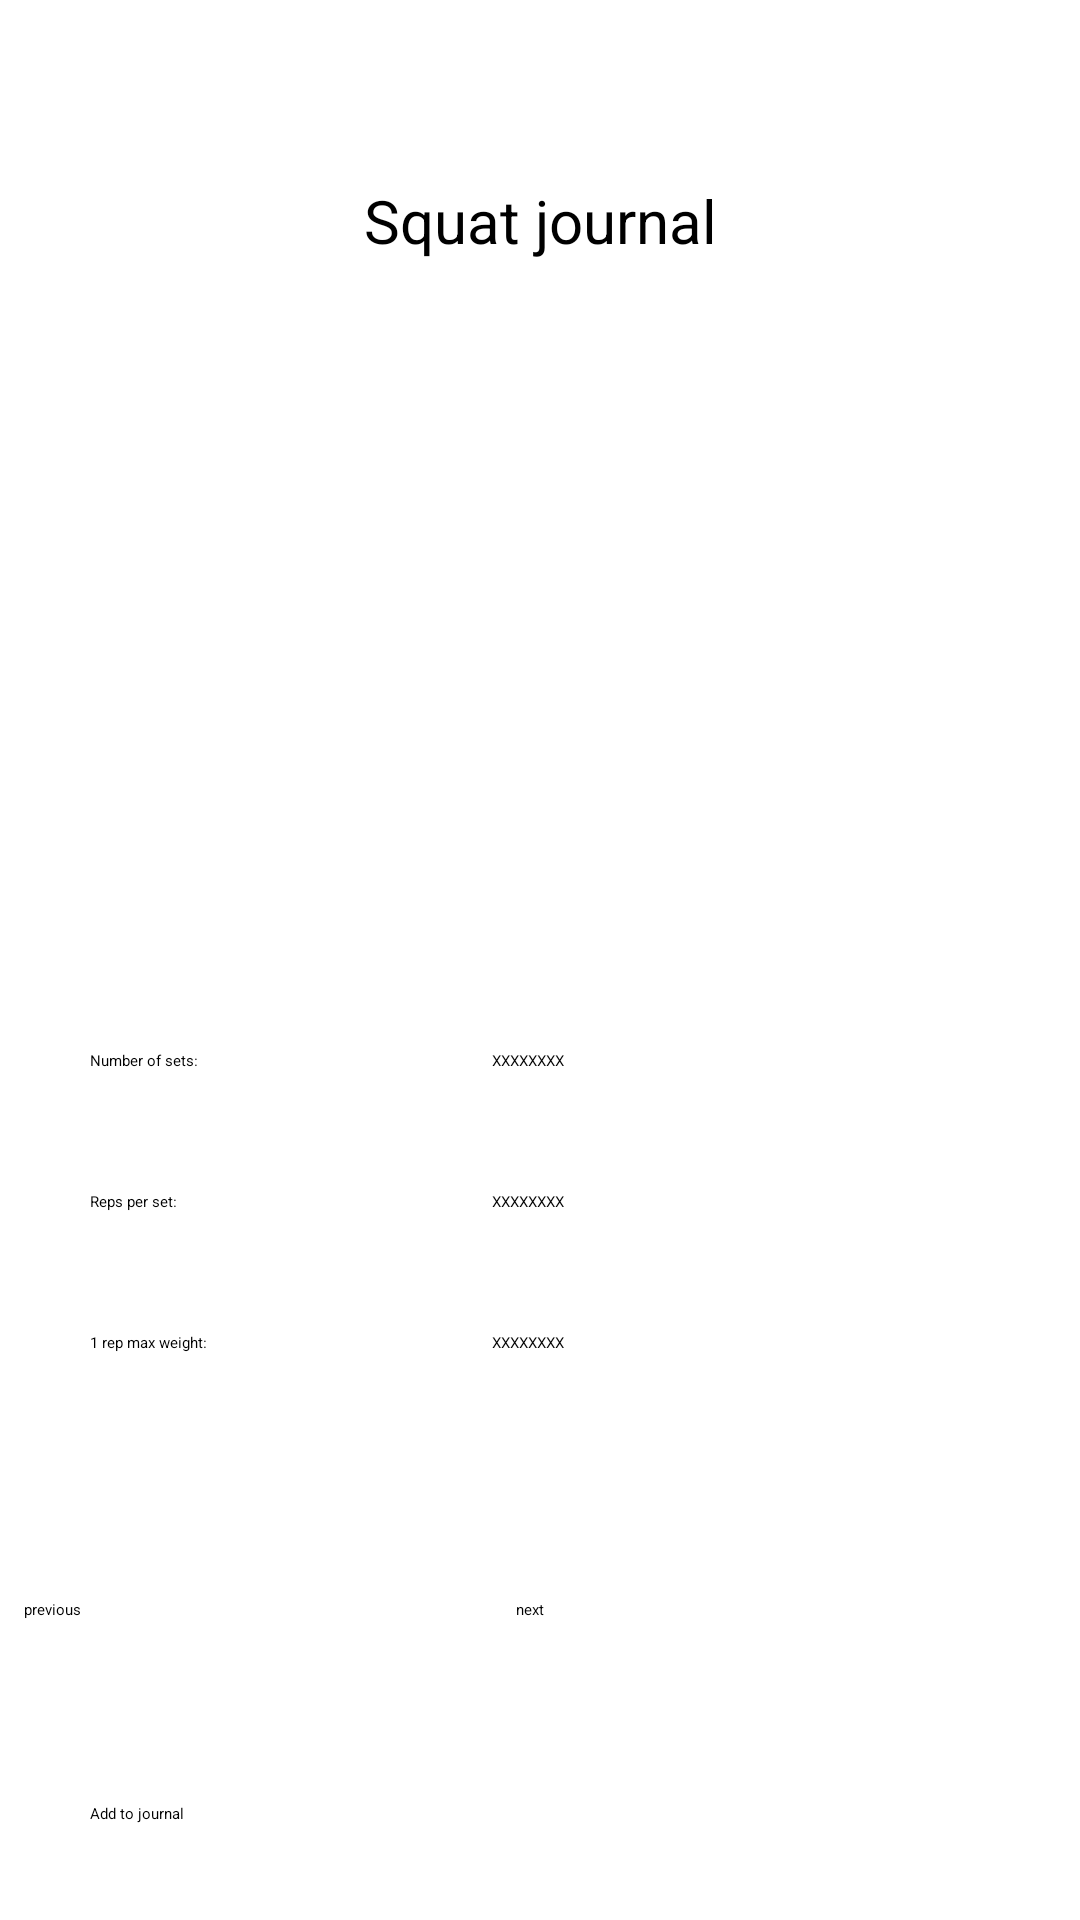

Write the Android layout XML for this screen, with the resource values it uses.
<!-- AndroidManifest.xml: application theme Theme.Atlas -->
<!-- res/layout/activity_squat_journal.xml -->
<?xml version="1.0" encoding="utf-8"?>
<androidx.constraintlayout.widget.ConstraintLayout xmlns:android="http://schemas.android.com/apk/res/android"
    xmlns:app="http://schemas.android.com/apk/res-auto"
    xmlns:tools="http://schemas.android.com/tools"
    android:layout_width="match_parent"
    android:layout_height="match_parent"
    tools:context=".squatJournal">

    <TextView
        android:id="@+id/squatJournalweight"
        android:layout_width="wrap_content"
        android:layout_height="wrap_content"
        android:layout_marginStart="30dp"
        android:layout_marginTop="350dp"
        android:text="Number of sets:"
        app:layout_constraintStart_toStartOf="parent"
        app:layout_constraintTop_toTopOf="parent" />

    <TextView
        android:id="@+id/Ssets"
        android:layout_width="wrap_content"
        android:layout_height="wrap_content"
        android:layout_marginStart="164dp"
        android:layout_marginTop="350dp"
        android:text="XXXXXXXX"
        app:layout_constraintStart_toStartOf="parent"
        app:layout_constraintTop_toTopOf="parent" />

    <TextView
        android:id="@+id/Sreps"
        android:layout_width="wrap_content"
        android:layout_height="wrap_content"
        android:layout_marginStart="164dp"
        android:layout_marginTop="40dp"
        android:text="XXXXXXXX"
        app:layout_constraintStart_toStartOf="parent"
        app:layout_constraintTop_toBottomOf="@+id/Ssets" />

    <TextView
        android:id="@+id/Smax"
        android:layout_width="wrap_content"
        android:layout_height="wrap_content"
        android:layout_marginStart="164dp"
        android:layout_marginTop="40dp"
        android:text="XXXXXXXX"
        app:layout_constraintStart_toStartOf="parent"
        app:layout_constraintTop_toBottomOf="@+id/Sreps" />

    <TextView
        android:id="@+id/SquatJournalReps"
        android:layout_width="wrap_content"
        android:layout_height="wrap_content"
        android:layout_marginStart="30dp"
        android:layout_marginTop="40dp"
        android:text="Reps per set:"
        app:layout_constraintStart_toStartOf="parent"
        app:layout_constraintTop_toBottomOf="@+id/squatJournalweight" />

    <TextView
        android:id="@+id/SquatMax"
        android:layout_width="wrap_content"
        android:layout_height="wrap_content"
        android:layout_marginStart="30dp"
        android:layout_marginTop="40dp"
        android:text="1 rep max weight:"
        app:layout_constraintStart_toStartOf="parent"
        app:layout_constraintTop_toBottomOf="@+id/SquatJournalReps" />

    <Button
        android:id="@+id/Squatnext"
        android:layout_width="180dp"
        android:layout_height="wrap_content"
        android:layout_marginEnd="8dp"
        android:layout_marginBottom="100dp"
        android:text="next"
        app:layout_constraintBottom_toBottomOf="parent"
        app:layout_constraintEnd_toEndOf="parent" />

    <Button
        android:id="@+id/Squatprev"
        android:layout_width="180dp"
        android:layout_height="wrap_content"
        android:layout_marginStart="8dp"
        android:layout_marginBottom="100dp"
        android:text="previous"
        app:layout_constraintBottom_toBottomOf="parent"
        app:layout_constraintStart_toStartOf="parent" />

    <Button
        android:id="@+id/Squatadd"
        android:layout_width="300dp"
        android:layout_height="wrap_content"
        android:layout_marginBottom="32dp"
        android:text="Add to journal"
        app:layout_constraintBottom_toBottomOf="parent"
        app:layout_constraintEnd_toEndOf="parent"
        app:layout_constraintStart_toStartOf="parent" />
    <Button
        android:id="@+id/Squathome"
        style="@style/Widget.AppCompat.Button.Borderless"
        android:layout_width="48dp"
        android:layout_height="52dp"
        android:layout_marginTop="8dp"
        android:layout_marginEnd="8dp"
        android:foreground="@drawable/_5766"
        android:visibility="visible"
        app:layout_constraintEnd_toEndOf="parent"
        app:layout_constraintTop_toTopOf="parent" />

    <TextView
        android:id="@+id/sq"
        android:layout_width="wrap_content"
        android:layout_height="wrap_content"
        android:layout_marginTop="60dp"
        android:text="Squat journal"
        android:textAlignment="center"
        android:textSize="20sp"
        app:layout_constraintEnd_toEndOf="parent"
        app:layout_constraintStart_toStartOf="parent"
        app:layout_constraintTop_toTopOf="parent" />

    <ImageView
        android:id="@+id/imageViewSquat"
        android:layout_width="233dp"
        android:layout_height="189dp"
        android:layout_marginTop="32dp"
        app:layout_constraintEnd_toEndOf="parent"
        app:layout_constraintStart_toStartOf="parent"
        app:layout_constraintTop_toBottomOf="@+id/sq"
        app:srcCompat="@drawable/squat" />

    <Button
        android:id="@+id/Squatback"
        style="@style/Widget.AppCompat.Button.Borderless"
        android:layout_width="48dp"
        android:layout_height="52dp"
        android:layout_marginStart="8dp"
        android:layout_marginTop="8dp"
        android:foreground="?attr/actionModeCloseDrawable"
        android:visibility="visible"
        app:layout_constraintStart_toStartOf="parent"
        app:layout_constraintTop_toTopOf="parent" />

</androidx.constraintlayout.widget.ConstraintLayout>
<!-- resources referenced by this layout -->
<resources>
  <!-- drawable squat: jpg bitmap (drawable, 17770 bytes) -->
</resources>
